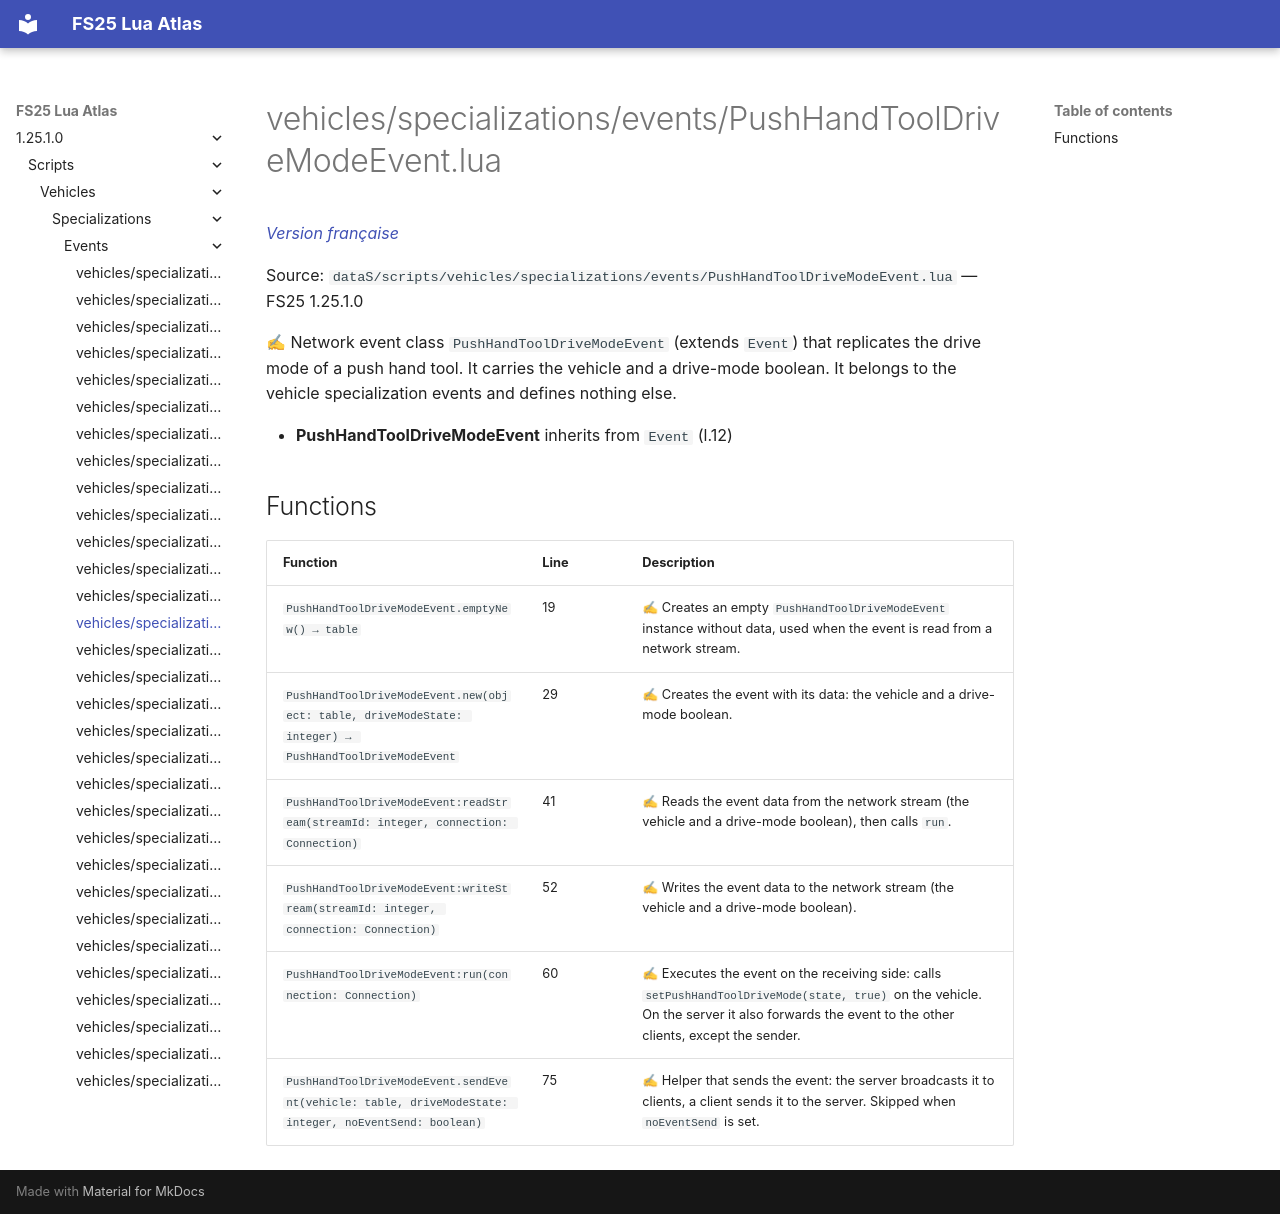

repository: Tim0219800/fs25-lua-atlas · page: 1.25.1.0/scripts/vehicles/specializations/events/PushHandToolDriveModeEvent.html · generator: mkdocs

# vehicles/specializations/events/PushHandToolDriveModeEvent.lua

*[Version française](../../../../fr/scripts/vehicles/specializations/events/PushHandToolDriveModeEvent.md)*

Source: `dataS/scripts/vehicles/specializations/events/PushHandToolDriveModeEvent.lua` — FS25 1.25.1.0

✍ Network event class `PushHandToolDriveModeEvent` (extends `Event`) that replicates the drive mode of a push hand tool. It carries the vehicle and a drive-mode boolean. It belongs to the vehicle specialization events and defines nothing else.

- **PushHandToolDriveModeEvent** inherits from `Event` (l.12)

## Functions

| Function | Line | Description |
|---|---|---|
| `PushHandToolDriveModeEvent.emptyNew() → table` | 19 | ✍ Creates an empty `PushHandToolDriveModeEvent` instance without data, used when the event is read from a network stream. |
| `PushHandToolDriveModeEvent.new(object: table, driveModeState: integer) → PushHandToolDriveModeEvent` | 29 | ✍ Creates the event with its data: the vehicle and a drive-mode boolean. |
| `PushHandToolDriveModeEvent:readStream(streamId: integer, connection: Connection)` | 41 | ✍ Reads the event data from the network stream (the vehicle and a drive-mode boolean), then calls `run`. |
| `PushHandToolDriveModeEvent:writeStream(streamId: integer, connection: Connection)` | 52 | ✍ Writes the event data to the network stream (the vehicle and a drive-mode boolean). |
| `PushHandToolDriveModeEvent:run(connection: Connection)` | 60 | ✍ Executes the event on the receiving side: calls `setPushHandToolDriveMode(state, true)` on the vehicle. On the server it also forwards the event to the other clients, except the sender. |
| `PushHandToolDriveModeEvent.sendEvent(vehicle: table, driveModeState: integer, noEventSend: boolean)` | 75 | ✍ Helper that sends the event: the server broadcasts it to clients, a client sends it to the server. Skipped when `noEventSend` is set. |
